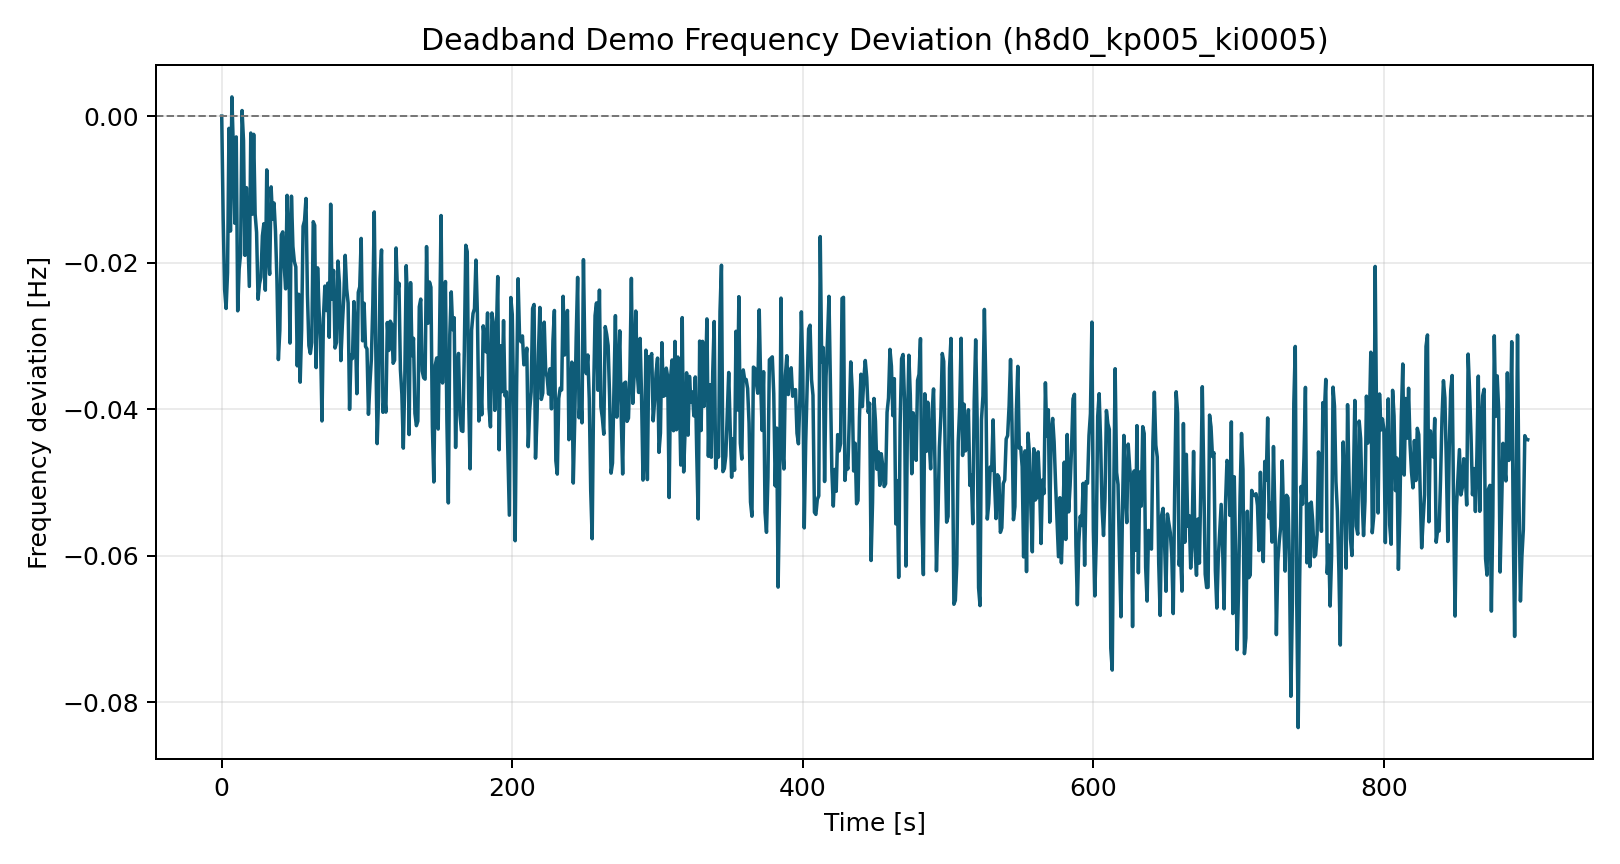

The file beside this chart, header and first rows:
time_s, freq_dev_hz
0.0, 0.0
1.0, -0.01403
2.0, -0.02369
3.0, -0.02626
4.0, -0.02138
5.0, -0.001668
6.0, -0.01569
7.0, 0.00262
8.0, -0.004462
9.0, -0.01462
10.0, -0.00284
11.0, -0.02658
12.0, -0.02087
13.0, -0.01877
14.0, 0.0007601
15.0, -0.003344
16.0, -0.01901
17.0, -0.009763
18.0, -0.01656
19.0, -0.02324
20.0, -0.002311
21.0, -0.01339
22.0, -0.002487
23.0, -0.01339
24.0, -0.01587
25.0, -0.025
26.0, -0.0229
27.0, -0.02197
28.0, -0.01635
29.0, -0.01469
30.0, -0.02376
31.0, -0.007343
32.0, -0.01902
33.0, -0.0216
34.0, -0.009659
35.0, -0.01409
36.0, -0.01186
37.0, -0.01571
38.0, -0.0223
39.0, -0.03323
40.0, -0.02924
41.0, -0.01624
42.0, -0.0158
43.0, -0.02045
44.0, -0.02358
45.0, -0.01082
46.0, -0.01613
47.0, -0.03098
48.0, -0.01093
49.0, -0.01779
50.0, -0.01985
51.0, -0.02059
52.0, -0.03409
53.0, -0.02432
54.0, -0.03632
55.0, -0.02918
56.0, -0.01503
57.0, -0.01428
58.0, -0.01124
59.0, -0.0243
... 840 more rows
